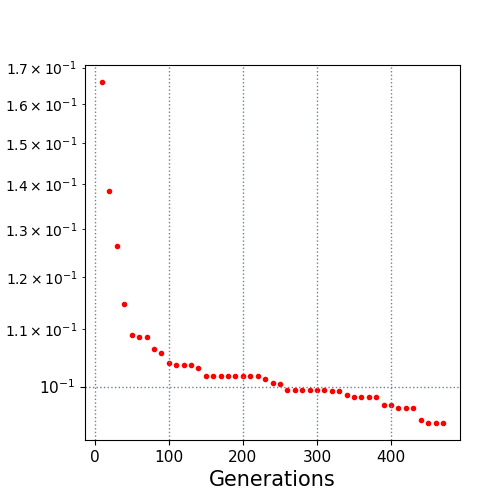

Values plotted in this chart, from the file beside it:
10.0, 0.165989
20.0, 0.1385
30.0, 0.1263
40.0, 0.1147
50.0, 0.1089
60.0, 0.1087
70.0, 0.1087
80.0, 0.1064
90.0, 0.1058
100.0, 0.1041
110.0, 0.1037
120.0, 0.1037
130.0, 0.1037
140.0, 0.1031
150.0, 0.1017
160.0, 0.1017
170.0, 0.1017
180.0, 0.1017
190.0, 0.1017
200.0, 0.1017
210.0, 0.1017
220.0, 0.1017
230.0, 0.1012
240.0, 0.1006
250.0, 0.1003
260.0, 0.09948
270.0, 0.09948
280.0, 0.09948
290.0, 0.09943
300.0, 0.09943
310.0, 0.09943
320.0, 0.09933
330.0, 0.09932
340.0, 0.09863
350.0, 0.09831
360.0, 0.09831
370.0, 0.09831
380.0, 0.09831
390.0, 0.09698
400.0, 0.09698
410.0, 0.09645
420.0, 0.09645
430.0, 0.09645
440.0, 0.09458
450.0, 0.09416
460.0, 0.09416
470.0, 0.09412
